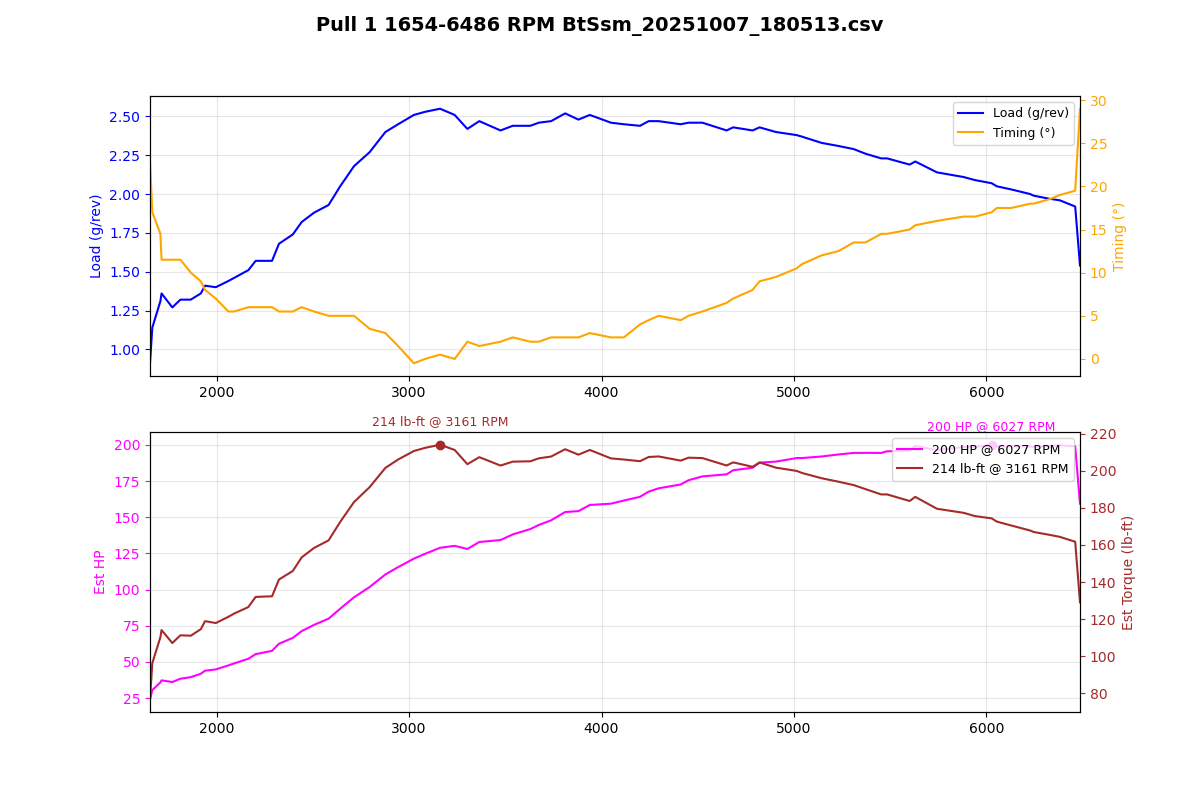

The data file committed next to this chart (first rows):
Time (msec), AFR (lambda), AFR Target (lambda), Boost (psi), Boost Target (psi), Coolant (degF), FKC (deg), FLKC (deg), Fuel correct (%), Fuel learn (%), Fuel pump DC (%), IAM, Injector DC (%), Injector PW (ms), Intake (degF), Load (g/rev), MAF (g/s), Req TQ, RPM, Speed (mph), TGV left (V), TGV right (V), Throttle pedal (%), Throttle plate (%)
66913, 0.91, 0.78, -6.1, -6.2, 161, 0.00, 0.00, 6.1, -4.00, 66.7, 1.000, 7.7, 5.6, 80, 0.91, 25.17, 138.8, 1654, 15.5, 0.82, 0.78, 100.0, 18.8
67016, 0.91, 0.79, -4.3, -3.2, 161, 0.00, 0.00, 1.9, -4.00, 66.7, 1.000, 8.9, 6.4, 80, 1.14, 31.79, 176.5, 1666, 16.2, 0.82, 0.78, 100.0, 23.9
67117, 0.91, 0.80, -2.0, -1.5, 161, 0.00, 0.00, 0.4, -4.00, 66.7, 1.000, 10.2, 7.2, 80, 1.31, 37.34, 214.8, 1708, 16.2, 1.02, 1.46, 100.0, 38.0
67219, 0.91, 0.85, -1.8, 2.8, 161, -1.41, 0.00, 0.1, -4.00, 66.7, 1.000, 11.0, 7.7, 80, 1.36, 38.78, 253.8, 1714, 16.8, 3.04, 3.12, 100.0, 100.0
67321, 0.89, 0.85, 0.0, 7.1, 161, -1.41, 0.00, -0.0, -4.00, 66.7, 1.000, 11.7, 7.9, 80, 1.27, 37.59, 290, 1770, 16.8, 3.54, 3.56, 100.0, 100.0
67424, 0.91, 0.85, 0.5, 7.3, 161, -1.41, 0.00, -0.0, -4.00, 66.7, 1.000, 11.9, 7.9, 80, 1.32, 39.98, 330.4, 1812, 17.4, 3.66, 3.66, 100.0, 100.0
67525, 0.91, 0.85, 0.8, 7.6, 161, -1.41, 0.00, -0.0, -4.00, 66.7, 1.000, 12.3, 7.9, 80, 1.32, 41.09, 344.9, 1866, 18.0, 3.66, 3.66, 100.0, 100.0
67629, 0.92, 0.85, 1.1, 7.6, 161, -1.41, 0.00, -0.0, -3.76, 66.7, 1.000, 13.1, 8.2, 80, 1.36, 43.58, 345.9, 1918, 18.6, 3.66, 3.66, 100.0, 100.0
67729, 0.92, 0.86, 1.5, 8.0, 161, -1.41, 0.00, -0.0, -3.66, 66.7, 1.000, 13.6, 8.4, 80, 1.41, 45.74, 347.2, 1940, 18.6, 3.66, 3.66, 100.0, 100.0
67830, 0.91, 0.86, 1.9, 8.2, 161, -1.41, 0.00, -0.0, -3.42, 100.0, 1.000, 14.0, 8.4, 80, 1.40, 46.66, 348.3, 1996, 19.3, 3.66, 3.66, 100.0, 100.0
67933, 0.91, 0.86, 2.3, 8.3, 161, -1.41, 0.00, -0.0, -3.32, 100.0, 1.000, 14.9, 8.7, 80, 1.44, 49.55, 349.8, 2061, 19.9, 3.66, 3.66, 100.0, 100.0
68037, 0.90, 0.87, 2.7, 9.1, 161, -1.41, 0.00, -0.0, -3.13, 100.0, 1.000, 15.7, 9.0, 80, 1.46, 50.99, 350, 2091, 20.5, 3.66, 3.66, 100.0, 100.0
68138, 0.88, 0.87, 3.1, 9.2, 161, -1.41, 0.00, -0.0, -2.93, 100.0, 1.000, 16.2, 9.0, 80, 1.51, 54.32, 350, 2165, 20.5, 3.66, 3.66, 100.0, 100.0
68240, 0.88, 0.85, 3.6, 10.2, 161, -1.05, 0.00, -0.0, -2.83, 100.0, 1.000, 16.9, 9.2, 80, 1.57, 57.66, 350, 2203, 21.1, 3.64, 3.66, 100.0, 100.0
68342, 0.88, 0.87, 4.1, 10.8, 161, -1.05, 0.00, -0.0, -2.64, 100.0, 1.000, 18.1, 9.5, 80, 1.57, 60.03, 350, 2288, 21.7, 3.64, 3.66, 100.0, 100.0
68443, 0.88, 0.88, 4.6, 11.0, 161, -1.05, 0.00, -0.0, -2.59, 100.0, 1.000, 19.8, 10.2, 80, 1.68, 65.15, 350, 2324, 22.4, 3.64, 3.66, 100.0, 100.0
68547, 0.88, 0.86, 5.2, 12.2, 161, -1.05, 0.00, -0.0, -2.44, 100.0, 1.000, 22.0, 11.0, 80, 1.74, 69.36, 350, 2396, 23.0, 3.66, 3.66, 100.0, 100.0
68648, 0.87, 0.85, 5.8, 12.8, 161, -1.05, 0.00, -0.0, -2.29, 100.0, 1.000, 23.4, 11.5, 80, 1.82, 74.24, 350, 2442, 23.6, 3.66, 3.66, 100.0, 100.0
68749, 0.84, 0.81, 6.6, 13.5, 161, -1.05, 0.00, -0.0, -2.20, 100.0, 1.000, 25.7, 12.3, 80, 1.88, 78.71, 350, 2506, 24.2, 3.66, 3.66, 100.0, 100.0
68851, 0.80, 0.80, 7.5, 13.5, 161, -1.05, 0.00, -0.0, -2.05, 100.0, 1.000, 27.5, 12.8, 80, 1.93, 83.20, 350, 2582, 24.9, 3.66, 3.66, 100.0, 100.0
68955, 0.77, 0.80, 8.4, 13.5, 161, -1.05, 0.00, -0.0, -2.00, 100.0, 1.000, 30.4, 13.8, 80, 2.05, 90.34, 350, 2642, 25.5, 3.66, 3.66, 100.0, 100.0
69055, 0.75, 0.79, 9.4, 13.5, 161, -1.05, 0.00, -0.0, 0.00, 100.0, 1.000, 33.0, 14.6, 80, 2.18, 98.58, 350, 2714, 26.1, 3.66, 3.66, 100.0, 100.0
69157, 0.75, 0.79, 10.3, 13.5, 161, -0.70, 0.00, -0.0, 0.00, 100.0, 1.000, 37.0, 15.9, 80, 2.27, 106, 350, 2795, 26.7, 3.66, 3.66, 100.0, 100.0
69259, 0.75, 0.78, 11.3, 13.5, 161, -0.70, 0.00, -0.0, 0.00, 100.0, 1.000, 39.8, 16.6, 80, 2.40, 115, 350, 2877, 27.3, 3.66, 3.66, 100.0, 100.0
69361, 0.75, 0.78, 12.5, 13.5, 161, -0.70, 0.00, -0.0, 0.00, 100.0, 1.000, 42.7, 17.4, 80, 2.45, 120.3, 350, 2943, 28.6, 3.66, 3.66, 100.0, 100.0
69463, 0.75, 0.78, 13.4, 13.5, 161, -0.70, 0.00, -0.0, 0.00, 100.0, 1.000, 43.9, 17.4, 80, 2.51, 126.4, 350, 3025, 29.2, 3.66, 3.66, 100.0, 100.0
69567, 0.75, 0.80, 14.1, 13.5, 161, -0.70, 0.00, -0.0, 0.00, 100.0, 1.000, 45.5, 17.7, 80, 2.53, 129.9, 350, 3083, 29.8, 3.66, 3.66, 100.0, 100.0
69668, 0.75, 0.80, 14.2, 13.5, 161, -0.70, 0.00, -0.0, 0.00, 100.0, 1.000, 45.8, 17.4, 80, 2.55, 134.2, 350, 3161, 30.4, 3.66, 3.66, 100.0, 100.0
69770, 0.75, 0.80, 14.1, 13.5, 161, -0.70, 0.00, -0.0, 0.00, 100.0, 1.000, 46.4, 17.2, 80, 2.51, 135.6, 350, 3237, 31.1, 3.66, 3.66, 100.0, 100.0
69873, 0.75, 0.81, 13.9, 13.5, 161, -0.70, 0.00, -0.0, 0.00, 100.0, 1.000, 45.7, 16.6, 80, 2.42, 133.4, 350, 3303, 31.7, 3.64, 3.66, 100.0, 100.0
69974, 0.75, 0.81, 13.6, 13.5, 161, -0.70, 0.00, -0.0, 0.00, 100.0, 1.000, 46.0, 16.4, 78, 2.47, 138.4, 350, 3365, 32.3, 3.64, 3.66, 100.0, 100.0
70076, 0.75, 0.81, 13.4, 13.5, 161, -0.70, 0.00, -0.0, 0.00, 100.0, 1.000, 46.6, 16.1, 78, 2.41, 139.8, 350, 3475, 33.6, 3.64, 3.66, 100.0, 100.0
70179, 0.75, 0.81, 13.2, 13.5, 161, -0.35, 0.00, -0.0, 0.00, 100.0, 1.000, 47.5, 16.1, 78, 2.44, 143.8, 350, 3539, 34.2, 3.66, 3.66, 100.0, 100.0
70282, 0.75, 0.81, 13.2, 13.5, 161, -0.35, 0.00, -0.0, 0.00, 100.0, 1.000, 48.1, 15.9, 78, 2.44, 147.7, 350, 3630, 34.8, 3.66, 3.66, 100.0, 100.0
70383, 0.75, 0.82, 13.3, 13.5, 161, -0.35, 0.00, -0.0, 0.00, 100.0, 1.000, 48.7, 15.9, 78, 2.46, 150.7, 350, 3674, 35.4, 3.66, 3.66, 100.0, 100.0
70484, 0.75, 0.82, 13.4, 13.5, 161, -0.35, 0.00, -0.0, 0.00, 100.0, 1.000, 50.2, 16.1, 78, 2.47, 154, 350, 3738, 36.0, 3.66, 3.66, 100.0, 100.0
70587, 0.75, 0.82, 13.6, 13.3, 161, -0.35, 0.00, -0.0, 0.00, 100.0, 1.000, 51.1, 16.1, 78, 2.52, 160, 350, 3811, 36.7, 3.66, 3.66, 100.0, 100.0
70687, 0.75, 0.82, 13.7, 13.2, 161, -0.35, 0.00, -0.0, 0.00, 100.0, 1.000, 52.1, 16.1, 78, 2.48, 160.6, 350, 3880, 37.9, 3.66, 3.66, 100.0, 100.0
70791, 0.75, 0.82, 13.6, 13.2, 161, -0.35, 0.00, -0.0, 0.00, 100.0, 1.000, 52.8, 16.1, 78, 2.51, 165, 350, 3939, 38.5, 3.66, 3.66, 100.0, 100.0
70890, 0.75, 0.82, 13.7, 13.1, 163, -0.35, 0.00, -0.0, 0.00, 100.0, 1.000, 54.3, 16.1, 78, 2.46, 166, 350, 4049, 39.1, 3.66, 3.66, 100.0, 100.0
70995, 0.75, 0.82, 13.3, 12.9, 163, -0.35, 0.00, -0.0, 0.00, 100.0, 1.000, 55.2, 16.1, 78, 2.45, 168.2, 350, 4116, 39.8, 3.66, 3.66, 100.0, 100.0
71095, 0.75, 0.82, 13.2, 12.9, 163, 0.00, 0.00, -0.0, 0.00, 100.0, 1.000, 55.7, 15.9, 78, 2.44, 170.9, 350, 4200, 40.4, 3.66, 3.66, 100.0, 100.0
71196, 0.75, 0.82, 12.8, 12.8, 163, 0.00, 0.00, -0.0, 0.00, 100.0, 1.000, 56.2, 15.9, 78, 2.47, 174.7, 350, 4245, 41.0, 3.66, 3.66, 100.0, 100.0
71299, 0.75, 0.82, 12.4, 12.7, 163, 0.00, 0.00, -0.0, 0.00, 100.0, 1.000, 56.9, 15.9, 78, 2.47, 177.1, 350, 4297, 41.6, 3.66, 3.66, 100.0, 100.0
71401, 0.75, 0.82, 12.2, 12.6, 163, 0.00, 0.00, -0.0, 0.00, 100.0, 1.000, 57.3, 15.6, 78, 2.45, 179.8, 350, 4411, 42.9, 3.66, 3.66, 100.0, 100.0
71505, 0.75, 0.82, 11.9, 12.5, 163, 0.00, 0.00, -0.0, 0.00, 100.0, 1.000, 59.0, 15.9, 78, 2.46, 182.8, 350, 4452, 43.5, 3.64, 3.66, 100.0, 100.0
71606, 0.75, 0.82, 11.9, 12.5, 163, 0.00, 0.00, -0.0, 0.00, 100.0, 1.000, 58.8, 15.6, 78, 2.46, 185.6, 350, 4524, 44.1, 3.64, 3.66, 100.0, 100.0
71708, 0.75, 0.82, 12.0, 12.5, 163, 0.00, 0.00, -0.0, 0.00, 100.0, 1.000, 60.5, 15.6, 78, 2.41, 187.1, 350, 4650, 44.7, 3.66, 3.66, 100.0, 100.0
71811, 0.75, 0.82, 12.0, 12.5, 163, 0.00, 0.00, -0.0, 0.00, 100.0, 1.000, 60.1, 15.4, 78, 2.43, 190, 350, 4684, 45.4, 3.66, 3.66, 100.0, 100.0
71911, 0.75, 0.82, 12.1, 12.5, 163, 0.00, 0.00, -0.0, 0.00, 100.0, 1.000, 61.4, 15.4, 78, 2.41, 191.9, 350, 4785, 46.0, 3.66, 3.66, 100.0, 100.0
72015, 0.75, 0.82, 12.0, 12.5, 163, 0.00, 0.00, -0.0, 0.00, 100.0, 1.000, 61.9, 15.4, 78, 2.43, 195.5, 350, 4821, 46.6, 3.66, 3.66, 100.0, 100.0
72118, 0.75, 0.82, 12.0, 12.5, 163, 0.00, 0.00, -0.0, 0.00, 100.0, 1.000, 63.0, 15.4, 78, 2.40, 196.3, 350, 4906, 47.8, 3.66, 3.66, 100.0, 100.0
72220, 0.75, 0.82, 11.9, 12.5, 163, 0.00, 0.00, -0.0, 0.00, 100.0, 1.000, 63.1, 15.1, 78, 2.38, 198.8, 350, 5014, 48.5, 3.66, 3.66, 100.0, 100.0
72320, 0.75, 0.82, 11.8, 12.5, 163, 0.00, 0.00, -0.0, 0.00, 100.0, 1.000, 63.4, 15.1, 78, 2.37, 198.8, 350, 5042, 49.1, 3.66, 3.66, 100.0, 100.0
72423, 0.75, 0.82, 11.7, 12.6, 163, 0.00, 0.00, -0.0, 0.00, 100.0, 1.000, 63.4, 14.8, 78, 2.33, 199.9, 350, 5143, 49.7, 3.66, 3.66, 100.0, 100.0
72525, 0.75, 0.82, 11.4, 12.6, 163, 0.00, 0.00, -0.0, 0.00, 100.0, 1.000, 64.5, 14.8, 78, 2.31, 201.4, 350, 5231, 50.3, 3.66, 3.66, 100.0, 100.0
72627, 0.75, 0.82, 11.3, 12.6, 163, 0.00, 0.00, -0.0, 0.00, 100.0, 1.000, 64.6, 14.6, 78, 2.29, 202.5, 350, 5310, 51.0, 3.66, 3.66, 100.0, 100.0
72728, 0.75, 0.82, 10.8, 12.7, 163, 0.00, 0.00, -0.0, 0.00, 100.0, 1.000, 64.0, 14.3, 78, 2.26, 202.6, 350, 5372, 52.2, 3.66, 3.66, 100.0, 100.0
72831, 0.75, 0.82, 10.7, 12.7, 163, 0.00, 0.00, -0.0, 0.00, 100.0, 1.000, 65.0, 14.3, 78, 2.23, 202.5, 350, 5453, 52.8, 3.66, 3.66, 100.0, 100.0
72933, 0.75, 0.82, 10.4, 12.8, 163, 0.00, 0.00, -0.0, 0.00, 100.0, 1.000, 64.4, 14.1, 78, 2.23, 203.7, 350, 5484, 53.4, 3.66, 3.66, 100.0, 100.0
... 14 more rows
